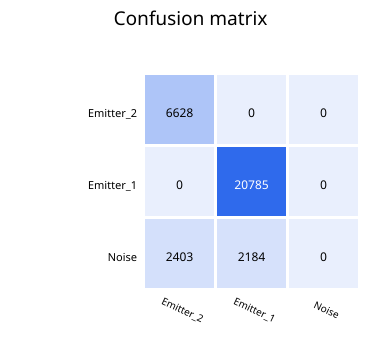

Source data for this figure (header and first rows):
true/predicted, Emitter_2, Emitter_1, Noise
Emitter_2, 6628, 0, 0
Emitter_1, 0, 20785, 0
Noise, 2403, 2184, 0
